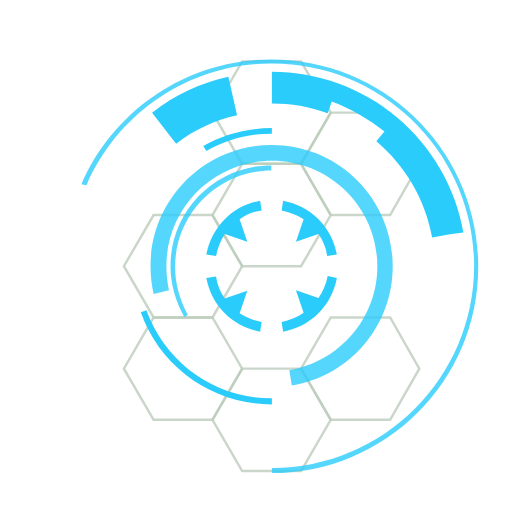
t = 0.00 s
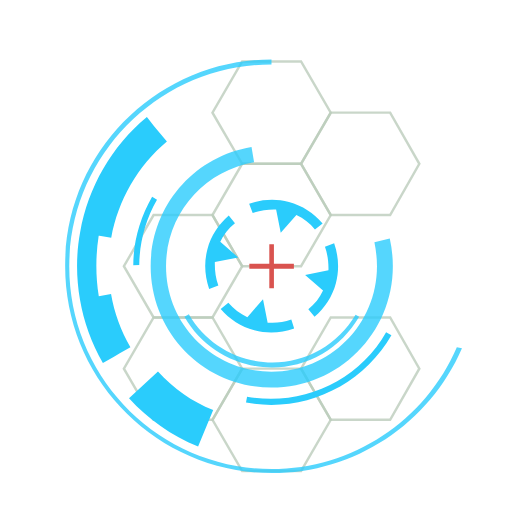
t = 0.67 s
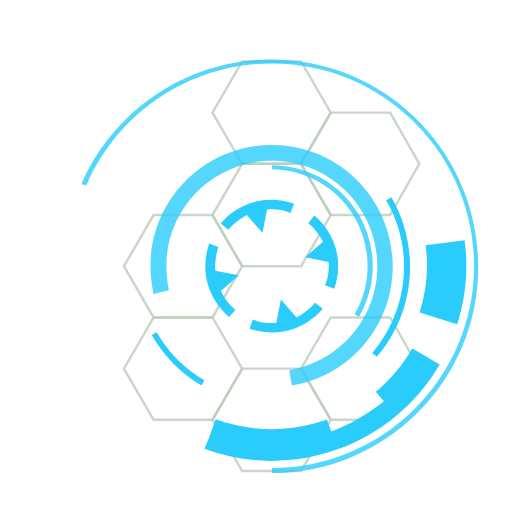
t = 1.33 s
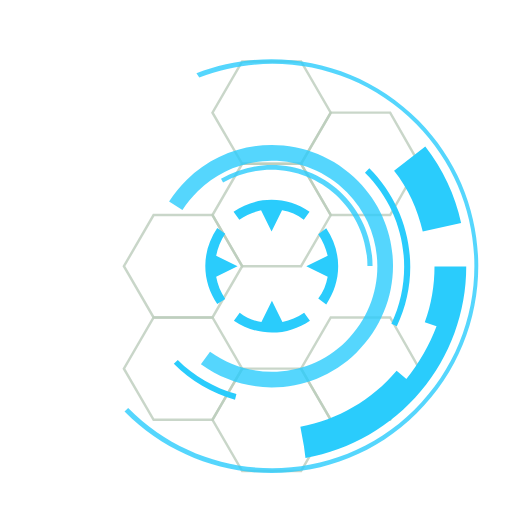
t = 1.50 s
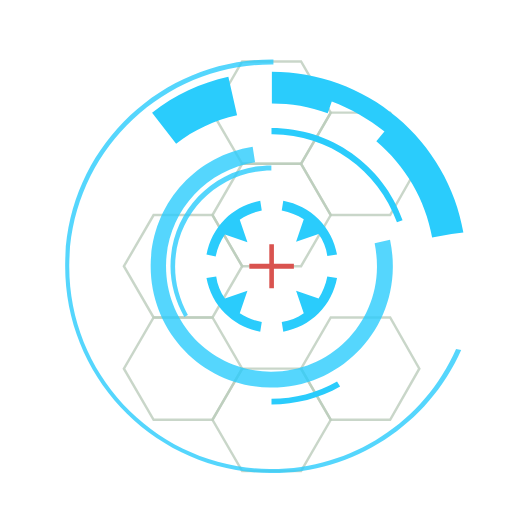
t = 2.00 s
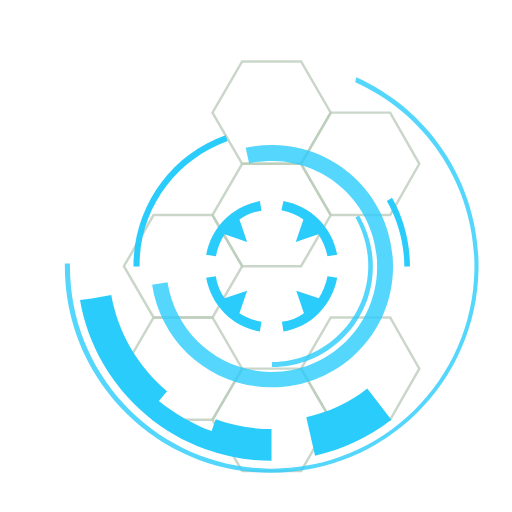
t = 3.00 s

The animated SVG that drew these frames (rendered in a browser with its animation timeline set to each time). Animation: 7 SMIL elements (animate=1,animateTransform=6); one cycle of 4.00 s, repeats indefinitely.

<svg xmlns="http://www.w3.org/2000/svg" xmlns:xlink="http://www.w3.org/1999/xlink" style="margin: auto; background: transparent; display: block;" width="200px" height="200px" viewBox="0 0 100 100" preserveAspectRatio="xMidYMid">
<style type="text/css">
  .ldio-4g4d8vnqs8r-st0{opacity:0.8;fill:none;stroke-width:0.4811;stroke-miterlimit:10;}
  .ldio-4g4d8vnqs8r-st2{opacity:0.8;}
  .ldio-4g4d8vnqs8r-st3{fill:none;stroke-width:0.5;stroke-miterlimit:10;}
  .ldio-4g4d8vnqs8r-st4{fill:none;stroke-width:0.4694;stroke-miterlimit:10;}
</style>
<g style="opacity:0.5">
  <polygon stroke="#799b79" class="ldio-4g4d8vnqs8r-st0" points="41.5 62 30 62 24.2 72 30 82 41.5 82 47.3 72"></polygon>
  <polygon stroke="#799b79" class="ldio-4g4d8vnqs8r-st0" points="58.8 72 47.3 72 41.5 82 47.3 92 58.8 92 64.6 82"></polygon>
  <polygon stroke="#799b79" class="ldio-4g4d8vnqs8r-st0" points="76.2 62 64.6 62 58.8 72 64.6 82 76.2 82 81.9 72"></polygon>
  <polygon stroke="#799b79" class="ldio-4g4d8vnqs8r-st0" points="41.5 42 30 42 24.2 52 30 62 41.5 62 47.3 52"></polygon>
  <polygon stroke="#799b79" class="ldio-4g4d8vnqs8r-st0" points="58.8 12 47.3 12 41.5 22 47.3 32 58.8 32 64.6 22"></polygon>
  <polygon stroke="#799b79" class="ldio-4g4d8vnqs8r-st0" points="58.8 32 47.3 32 41.5 42 47.3 52 58.8 52 64.6 42"></polygon>
  <polygon stroke="#799b79" class="ldio-4g4d8vnqs8r-st0" points="76.2 22 64.6 22 58.8 32 64.6 42 76.2 42 81.9 32"></polygon>
</g>
<g>
  <path fill="#2accfc" d="M48.3 56.8l-4.4 1.5c-0.9-1.3-1.5-2.7-1.7-4.3l-1.9 0.3c0.5 2.6 1.7 5 3.6 6.9c1.9 1.9 4.3 3.1 6.9 3.6 l0.3-1.9c-1.6-0.3-3-0.9-4.3-1.7L48.3 56.8z"></path>
  <path fill="#2accfc" d="M57.8 47.2l4.4-1.5c0.9 1.3 1.5 2.7 1.7 4.3l1.9-0.3c-0.5-2.6-1.7-5-3.6-6.9c-1.9-1.9-4.3-3.1-6.9-3.6L55 41.1 c1.6 0.3 3 0.9 4.3 1.7L57.8 47.2z"></path>
  <path fill="#2accfc" d="M62.2 58.2l-4.4-1.5l1.5 4.4C58 62 56.5 62.6 55 62.9l0.3 1.9c2.6-0.5 5-1.7 6.9-3.6c1.9-1.9 3.1-4.3 3.6-6.9 L64 53.9C63.7 55.5 63.1 56.9 62.2 58.2z"></path>
  <path fill="#2accfc" d="M43.9 42.8c-1.9 1.9-3.1 4.3-3.6 6.9l1.9 0.3c0.3-1.6 0.9-3 1.7-4.3l4.4 1.5l-1.5-4.4c1.3-0.9 2.7-1.5 4.3-1.7 l-0.3-1.9C48.2 39.7 45.8 40.9 43.9 42.8z"></path>
  <animateTransform attributeName="transform" type="rotate" repeatCount="indefinite" dur="4s" keyTimes="0;1" values="0 53.064 52;360 53.064 52"></animateTransform>
</g>
<g class="ldio-4g4d8vnqs8r-st2">
  <path fill="#2accfc" d="M36 61.9c-1.7-3-2.7-6.4-2.7-9.9c0-10.9 8.8-19.7 19.7-19.7v1c-10.3 0-18.8 8.4-18.8 18.8 c0 3.3 0.9 6.5 2.5 9.4L36 61.9z"></path>
  <animateTransform attributeName="transform" type="rotate" repeatCount="indefinite" dur="2s" keyTimes="0;1" values="360 53.064 52;0 53.064 52"></animateTransform>
</g>
<g class="ldio-4g4d8vnqs8r-st2">
  <path fill="#2accfc" d="M57 75.3l-0.5-3c9.9-1.7 17.2-10.2 17.2-20.3c0-11.4-9.2-20.6-20.6-20.6S32.5 40.6 32.5 52 c0 1.6 0.2 3.2 0.5 4.7l-3 0.7c-0.4-1.8-0.6-3.6-0.6-5.4c0-13.1 10.6-23.7 23.7-23.7S76.7 38.9 76.7 52 C76.7 63.6 68.4 73.4 57 75.3z"></path>
  <animateTransform attributeName="transform" type="rotate" repeatCount="indefinite" dur="1.332s" keyTimes="0;1" values="0 53.064 52;360 53.064 52"></animateTransform>
</g>
<g>
  <path fill="#2accfc" d="M90.5 45.4c-1.5-8.8-6.2-16.8-13-22.5l0 0c-3.4-2.9-7.3-5.1-11.4-6.6s-8.5-2.3-13-2.3v2.4v1.4v2.4 c3.7 0 7.4 0.6 10.9 1.9l0.8-2.3c0 0 0 0 0 0c3.7 1.4 7.2 3.4 10.3 5.9l1.2-1.5L75 25.8c0 0 0 0 0 0l-1.5 1.8 c5.7 4.8 9.6 11.5 10.9 18.8l3.8-0.7c0 0 0 0 0 0L90.5 45.4z"></path>
  <path fill="#2accfc" d="M29.7 22l4.7 6.1c3.5-2.8 7.5-4.6 11.9-5.6l-1.7-7.5C39.2 16.2 34.2 18.5 29.7 22z"></path>
  <animateTransform attributeName="transform" type="rotate" repeatCount="indefinite" dur="2s" keyTimes="0;1" values="360 53.064 52;0 53.064 52"></animateTransform>
</g>
<g class="ldio-4g4d8vnqs8r-st2">
  <path fill="#2accfc" d="M53.1 92.4v-1c21.8 0 39.5-17.7 39.5-39.5c0-21.8-17.7-39.5-39.5-39.5c-15.8 0-30 9.4-36.2 23.8L15.9 36 c6.4-14.8 21-24.4 37.1-24.4c22.3 0 40.4 18.1 40.4 40.4C93.5 74.3 75.3 92.4 53.1 92.4z"></path>
  <animateTransform attributeName="transform" type="rotate" repeatCount="indefinite" dur="1.332s" keyTimes="0;1" values="0 53.064 52;360 53.064 52"></animateTransform>
</g>
<polygon fill="#d9534f" points="57.4 51.5 53.5 51.5 53.5 47.7 52.6 47.7 52.6 51.5 48.7 51.5 48.7 52.5 52.6 52.5 52.6 56.3 53.5 56.3 53.5 52.5 57.4 52.5 ">
  <animate attributeName="opacity" repeatCount="indefinite" dur="1.332s" keyTimes="0;0.4;0.5;0.9;1" values="0;0;1;1;0"></animate>
</polygon>
<g>
  <path fill="#2accfc" d="M39.7 28.5l0.6 1c3.9-2.2 8.3-3.4 12.8-3.4V25C48.4 25 43.7 26.2 39.7 28.5z"></path>
  <path fill="#2accfc" d="M28.6 60.6l-1.1 0.4C31.3 71.8 41.6 79 53.1 79v-1.2C42.1 77.9 32.3 70.9 28.6 60.6z"></path>
  <animateTransform attributeName="transform" type="rotate" repeatCount="indefinite" dur="4s" keyTimes="0;1" values="360 53.064 52;0 53.064 52"></animateTransform>
</g>


</svg>